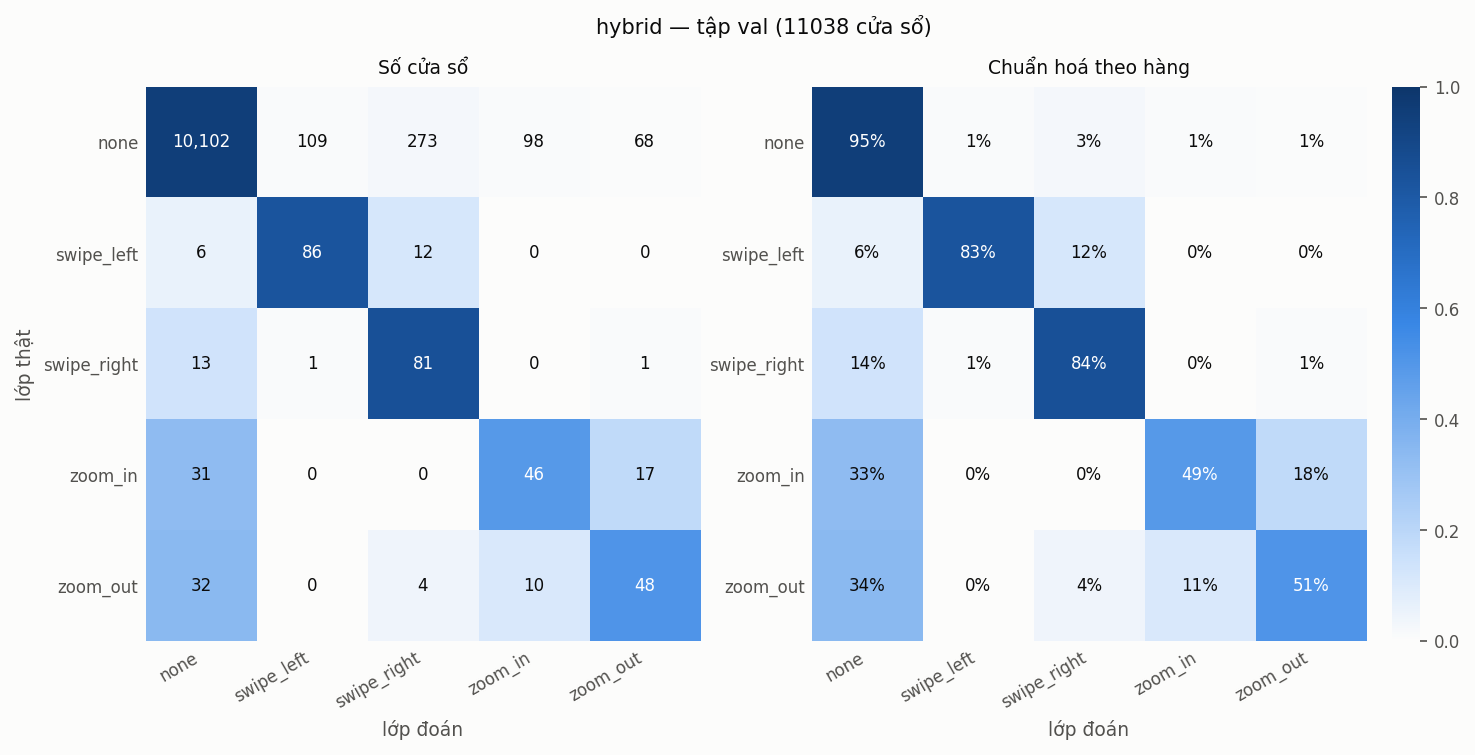

The data file committed next to this chart (first rows):
true \ pred, none, swipe_left, swipe_right, zoom_in, zoom_out
none, 10102, 109, 273, 98, 68
swipe_left, 6, 86, 12, 0, 0
swipe_right, 13, 1, 81, 0, 1
zoom_in, 31, 0, 0, 46, 17
zoom_out, 32, 0, 4, 10, 48
